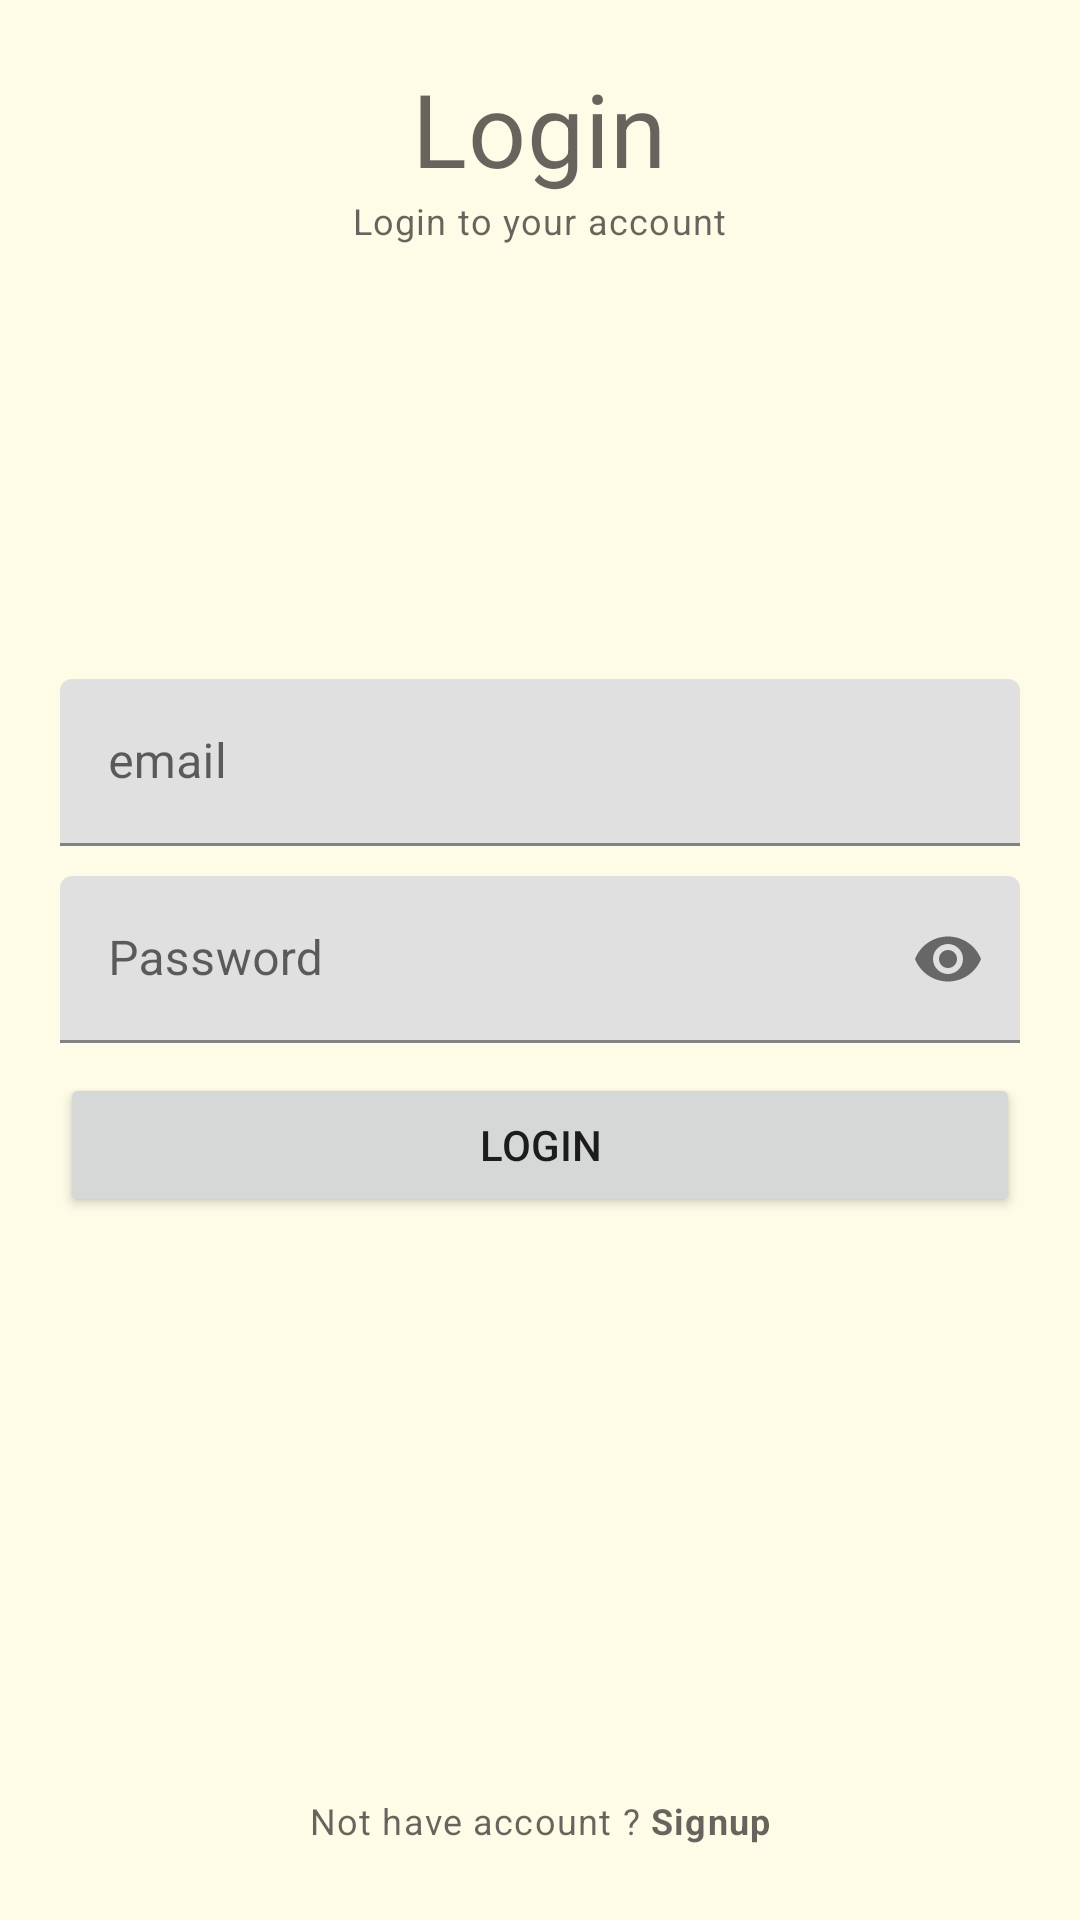

Android layout source for this screen:
<!-- AndroidManifest.xml: application theme Theme.Restaurant_Finder -->
<!-- res/layout/activity_login.xml -->
<?xml version="1.0" encoding="utf-8"?>
<RelativeLayout xmlns:android="http://schemas.android.com/apk/res/android"
    xmlns:app="http://schemas.android.com/apk/res-auto"
    xmlns:tools="http://schemas.android.com/tools"
    android:layout_width="match_parent"
    android:layout_height="match_parent"
    android:padding="20dp"
    android:background="@color/background"
    tools:context=".LoginActivity">

    <TextView
        android:id="@+id/titleLabelTv"
        android:layout_width="wrap_content"
        android:layout_height="wrap_content"
        android:layout_centerHorizontal="true"
        android:text="Login"
        style="@style/TextAppearance.MaterialComponents.Headline4"/>


    <TextView
        android:layout_width="wrap_content"
        android:layout_height="wrap_content"
        android:layout_centerHorizontal="true"
        android:text="Login to your account"
        android:layout_below="@+id/titleLabelTv"
        style="@style/TextAppearance.MaterialComponents.Caption"/>

    
    <com.google.android.material.textfield.TextInputLayout
        android:id="@+id/emailTil"
        android:layout_above="@id/passwordTil"
        android:layout_marginBottom="10dp"
        android:layout_width="match_parent"
        android:layout_height="wrap_content">

        <EditText
            android:id="@+id/emailEt"
            android:layout_width="match_parent"
            android:layout_height="wrap_content"
            android:hint="email"
            android:inputType="textEmailAddress"
            tools:ignore="SpeakableTextPresentCheck" />


    </com.google.android.material.textfield.TextInputLayout>



    
    <com.google.android.material.textfield.TextInputLayout
        android:id="@+id/passwordTil"
        app:passwordToggleEnabled="true"
        android:layout_width="match_parent"
        android:layout_height="wrap_content"
        android:layout_centerInParent="true">

        <EditText
            android:id="@+id/passwordEt"
            android:layout_width="match_parent"
            android:layout_height="wrap_content"
            android:hint="@string/password"
            android:inputType="textPassword"
            tools:ignore="SpeakableTextPresentCheck" />

    </com.google.android.material.textfield.TextInputLayout>

    

    <Button
        android:id="@+id/loginBtn"
        android:layout_width="match_parent"
        android:layout_height="wrap_content"
        android:layout_below="@+id/passwordTil"
        android:layout_marginTop="10dp"
        android:text="LOGIN" />

    

    <TextView
        android:id="@+id/noAccountTv"
        style="@style/TextAppearance.MaterialComponents.Caption"
        android:layout_width="wrap_content"
        android:layout_height="wrap_content"
        android:layout_alignParentBottom="true"
        android:layout_centerHorizontal="true"
        android:padding="5dp"
        android:text="@string/no_account" />

</RelativeLayout>
<!-- resources referenced by this layout -->
<resources>
  <color name="background">#FEFBE7</color>
  <string name="no_account">Not have account ? <b>Signup</b> </string>
  <string name="password">Password</string>
  <style name="Theme.Restaurant_Finder" parent="Theme.MaterialComponents.DayNight.DarkActionBar">
          
          <item name="colorPrimary">@color/purple_500</item>
          <item name="colorPrimaryVariant">@color/purple_700</item>
          <item name="colorOnPrimary">@color/white</item>
          
          <item name="colorSecondary">@color/teal_200</item>
          <item name="colorSecondaryVariant">@color/teal_700</item>
          <item name="colorOnSecondary">@color/black</item>
          
          <item name="android:statusBarColor" tools:targetApi="l">?attr/colorPrimaryVariant</item>
          
      </style>
  <color name="purple_500">#4E944F</color>
  <color name="purple_700">#FF3700B3</color>
  <color name="white">#FFFFFFFF</color>
  <color name="teal_200">#FF03DAC5</color>
  <color name="teal_700">#FF018786</color>
  <color name="black">#FF000000</color>
</resources>
